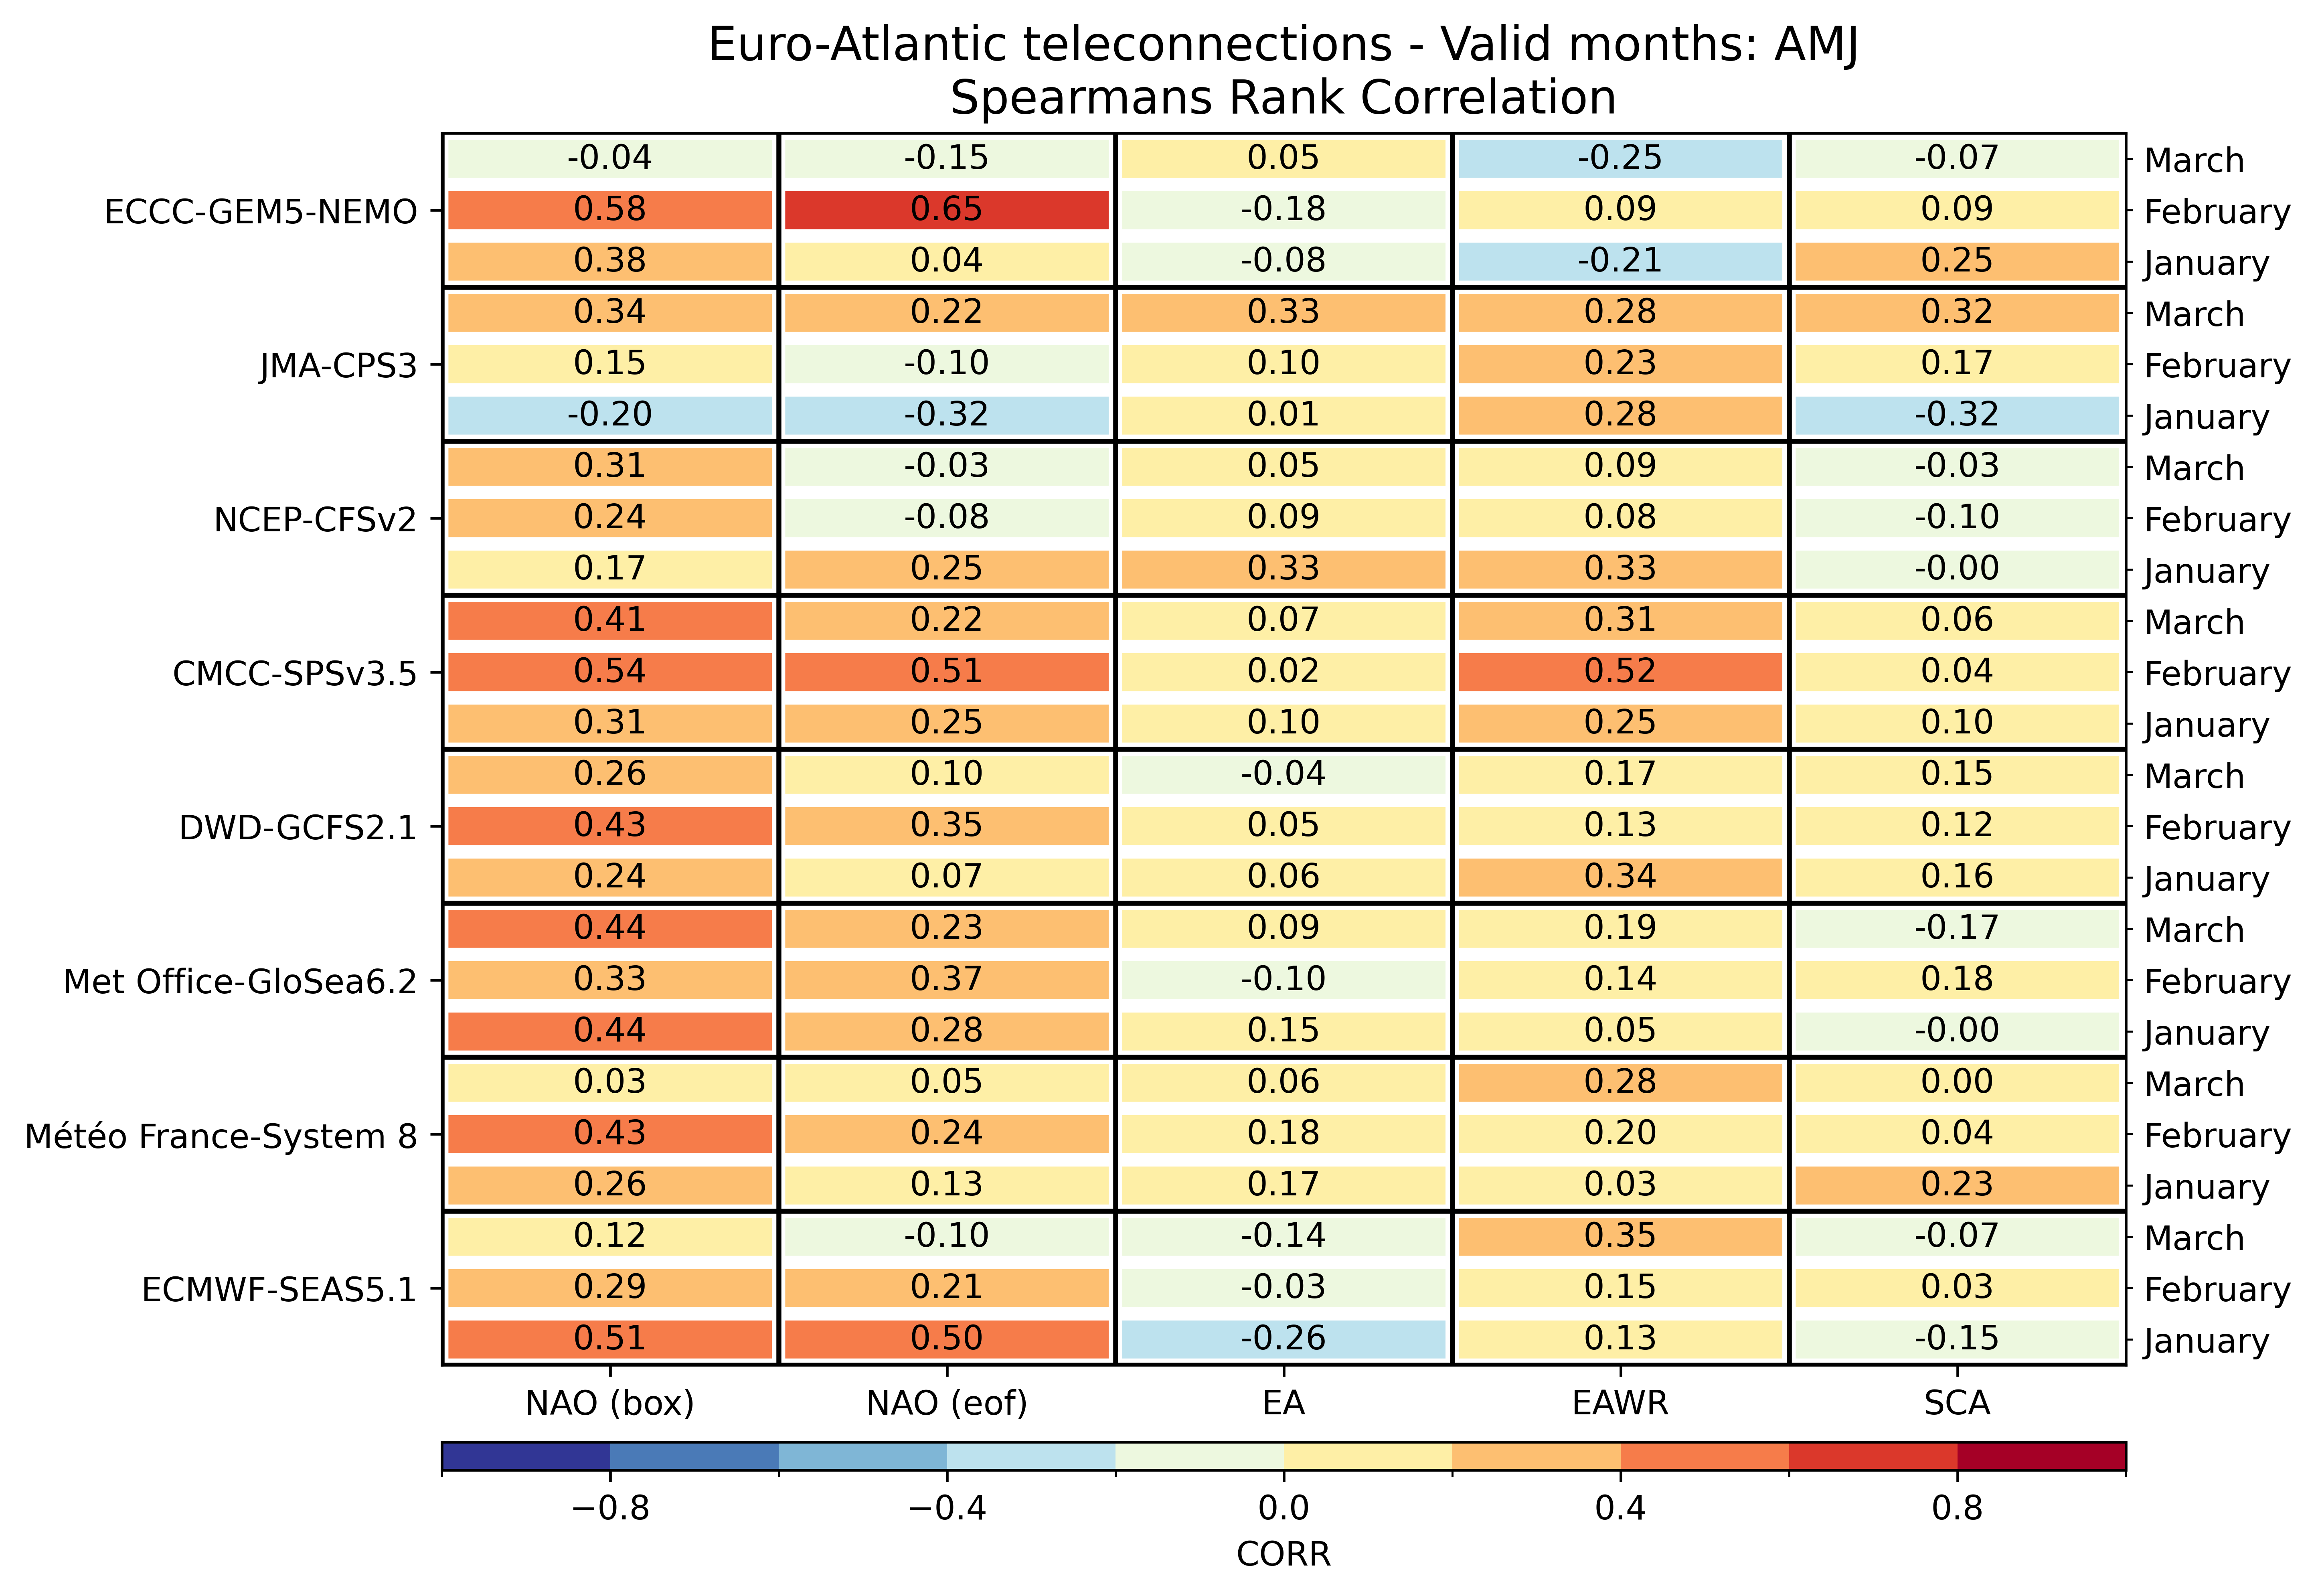

The data file committed next to this chart (first rows):
, , NAO (box), NAO (eof), EA, EAWR, SCA
ECMWF-SEAS5.1, January, 0.5096, 0.4965, -0.2574, 0.1322, -0.1496
ECMWF-SEAS5.1, February, 0.293, 0.2122, -0.02957, 0.1539, 0.0313
ECMWF-SEAS5.1, March, 0.1157, -0.1017, -0.14, 0.3487, -0.06609
Météo France-System 8, January, 0.2635, 0.127, 0.1696, 0.02783, 0.2313
Météo France-System 8, February, 0.4296, 0.2426, 0.1774, 0.1983, 0.04435
Météo France-System 8, March, 0.02522, 0.05043, 0.06261, 0.2791, 0.001739
Met Office-GloSea6.2, January, 0.4407, 0.2787, 0.1512, 0.04941, -0.004941
Met Office-GloSea6.2, February, 0.3313, 0.373, -0.09565, 0.1409, 0.1826
Met Office-GloSea6.2, March, 0.4365, 0.2278, 0.0913, 0.1913, -0.1739
DWD-GCFS2.1, January, 0.2383, 0.06696, 0.06174, 0.3443, 0.1565
DWD-GCFS2.1, February, 0.427, 0.3478, 0.05217, 0.1348, 0.1174
DWD-GCFS2.1, March, 0.2643, 0.1017, -0.04087, 0.167, 0.1452
CMCC-SPSv3.5, January, 0.3087, 0.2487, 0.09739, 0.247, 0.09652
CMCC-SPSv3.5, February, 0.54, 0.5139, 0.01826, 0.5157, 0.03826
CMCC-SPSv3.5, March, 0.4052, 0.2209, 0.07217, 0.3104, 0.05565
NCEP-CFSv2, January, 0.1704, 0.2478, 0.3278, 0.3304, -0.003478
NCEP-CFSv2, February, 0.2391, -0.08348, 0.0887, 0.07913, -0.1009
NCEP-CFSv2, March, 0.307, -0.02609, 0.04609, 0.08522, -0.0287
JMA-CPS3, January, -0.2009, -0.3191, 0.006957, 0.28, -0.3243
JMA-CPS3, February, 0.1504, -0.09739, 0.1043, 0.2339, 0.1661
JMA-CPS3, March, 0.3409, 0.22, 0.333, 0.28, 0.3217
ECCC-GEM5-NEMO, January, 0.3835, 0.03739, -0.07913, -0.2078, 0.2513
ECCC-GEM5-NEMO, February, 0.5826, 0.6539, -0.1774, 0.08957, 0.0913
ECCC-GEM5-NEMO, March, -0.03826, -0.1504, 0.0513, -0.247, -0.07391
